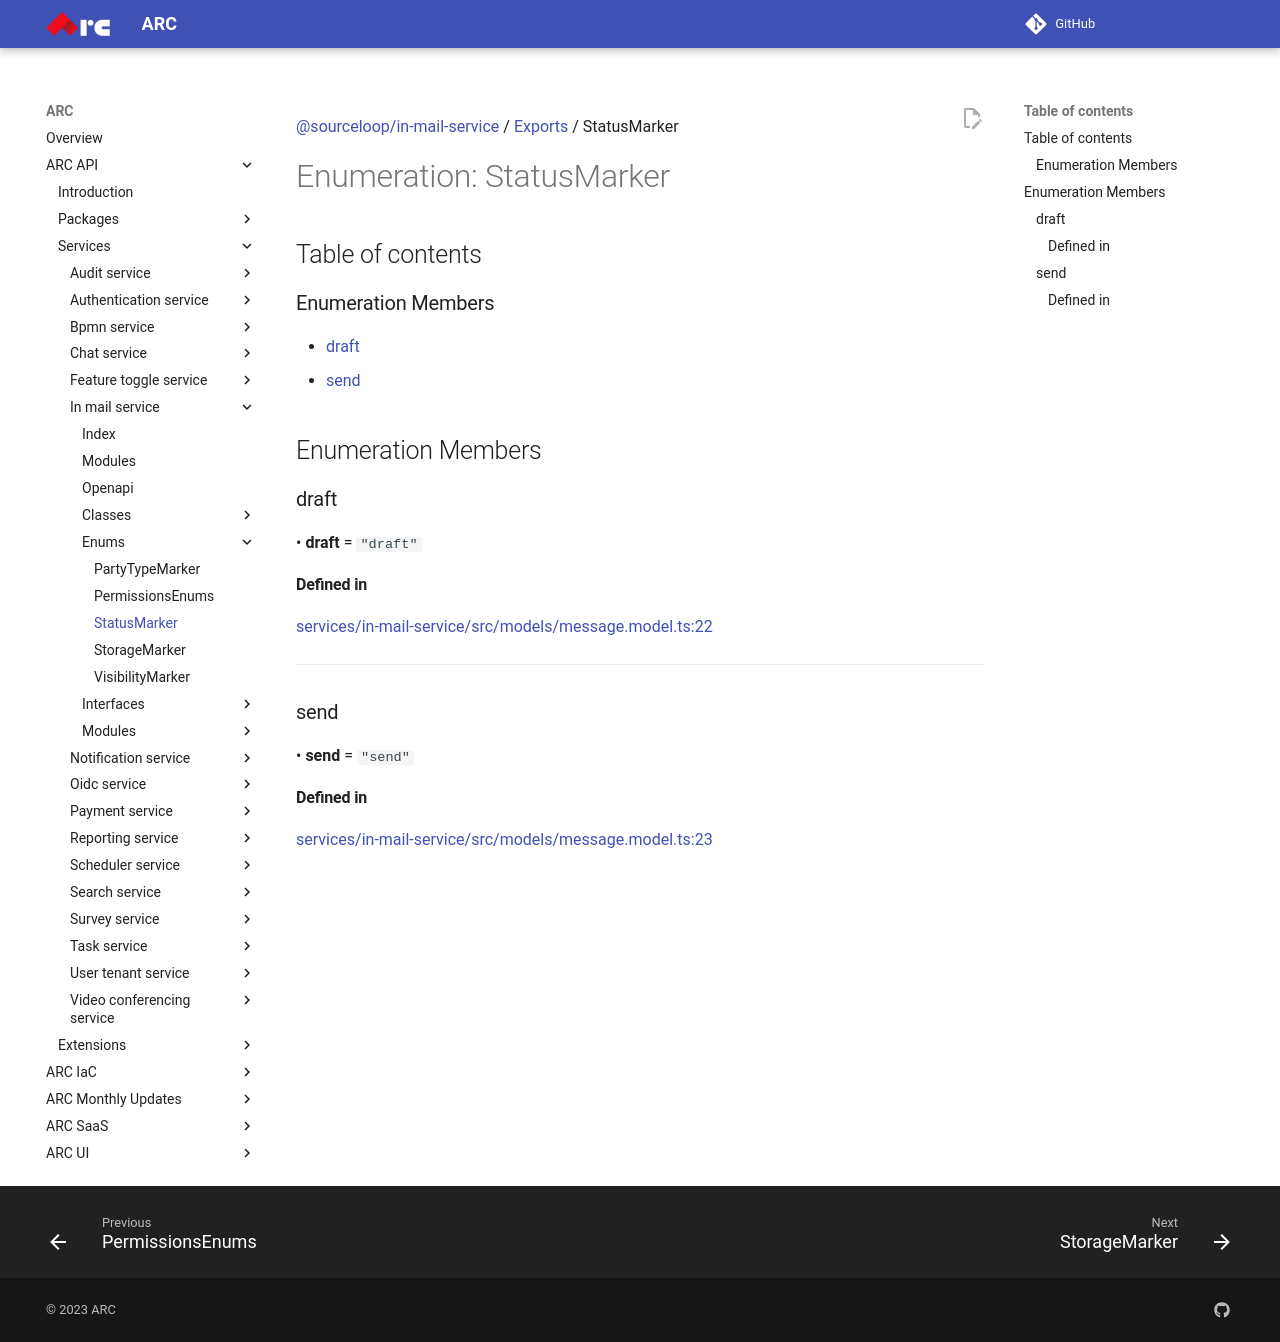

repository: sourcefuse/arc-docs · page: arc-api-docs/services/in-mail-service/enums/StatusMarker/index.html · generator: mkdocs

[@sourceloop/in-mail-service](../README.md) / [Exports](../modules.md) / StatusMarker

# Enumeration: StatusMarker

## Table of contents

### Enumeration Members

- [draft](StatusMarker.md#draft)
- [send](StatusMarker.md#send)

## Enumeration Members

### draft

• **draft** = ``"draft"``

#### Defined in

[services/in-mail-service/src/models/message.model.ts:22](https://github.com/sourcefuse/loopback4-microservice-catalog/blob/eb9d4d57/services/in-mail-service/src/models/message.model.ts#L22)

___

### send

• **send** = ``"send"``

#### Defined in

[services/in-mail-service/src/models/message.model.ts:23](https://github.com/sourcefuse/loopback4-microservice-catalog/blob/eb9d4d57/services/in-mail-service/src/models/message.model.ts#L23)
